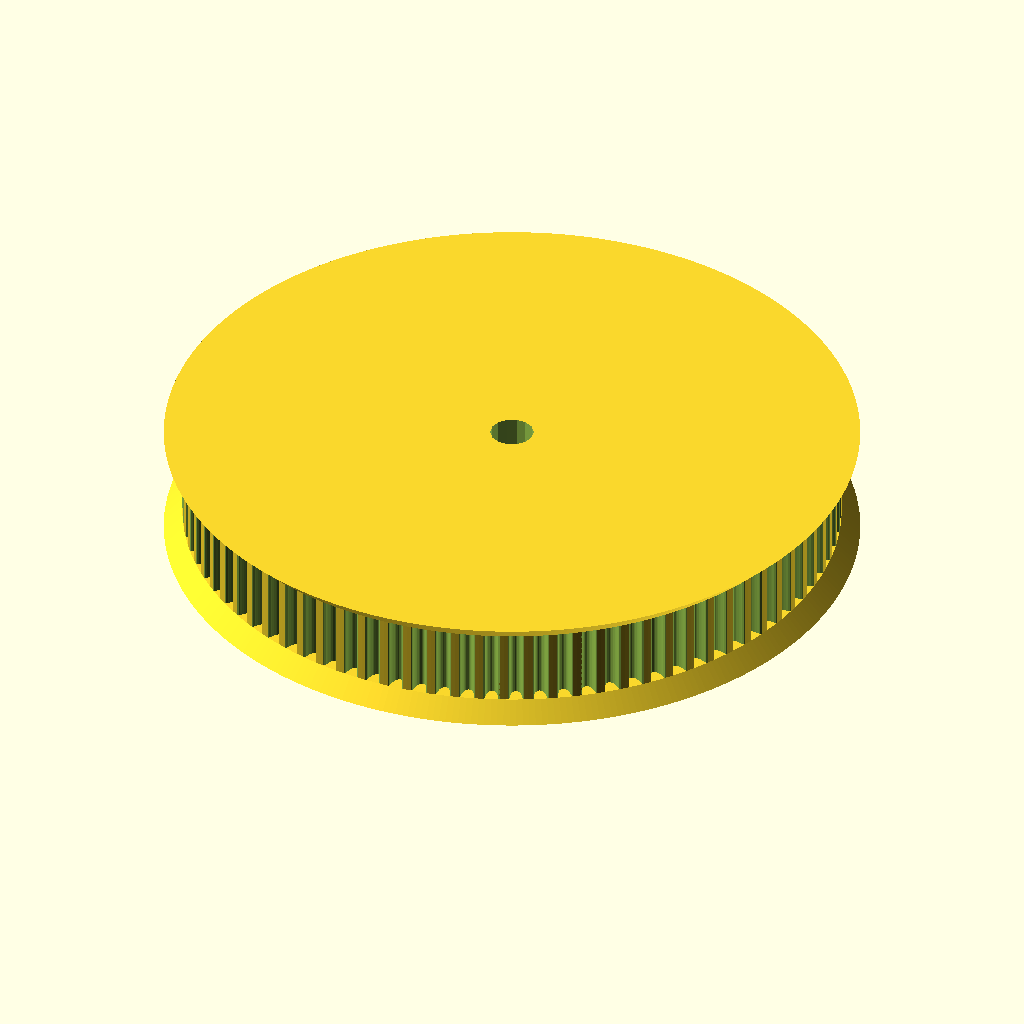
Cell 1 — every parameter at its default value.
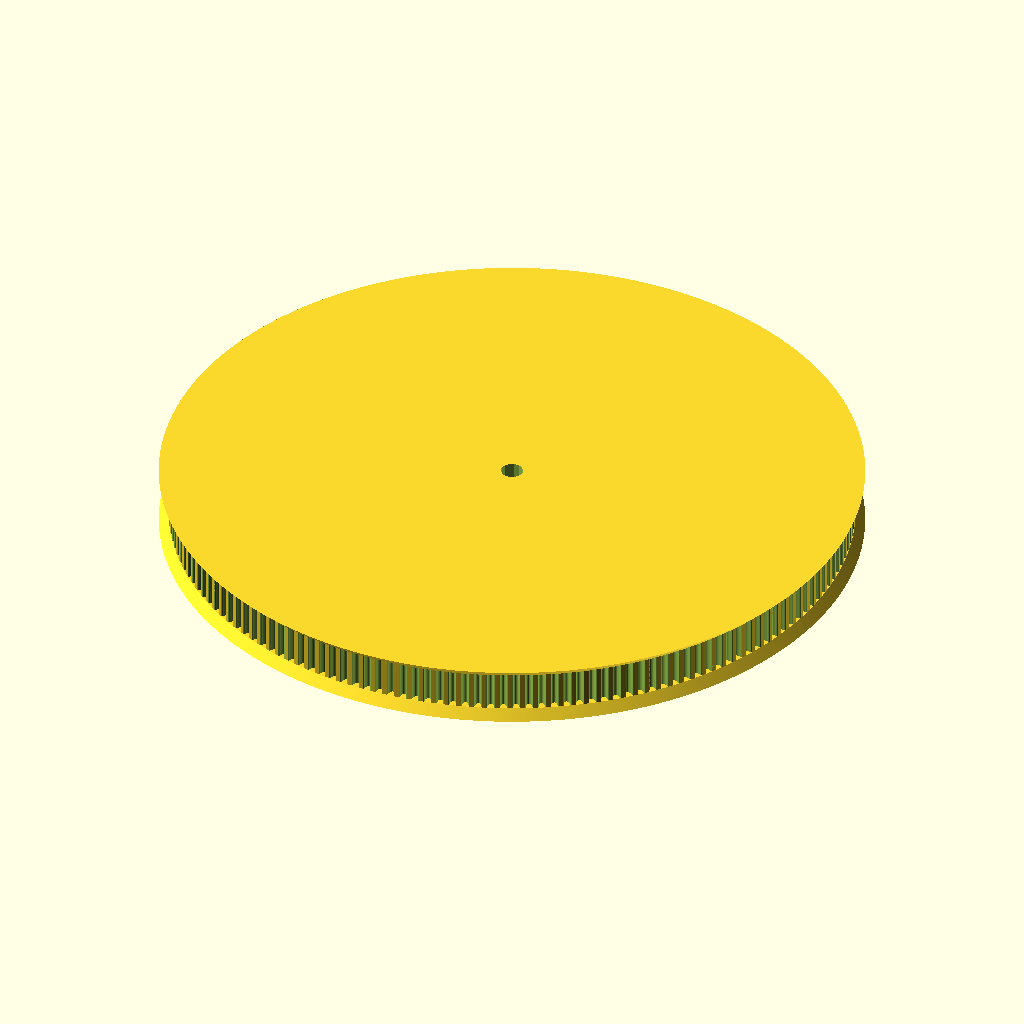
Cell 2: teeth = 168 (everything else at default).
All cells are drawn from the same view direction (rotation 55°, 0°, 25°, orthographic, colour scheme Cornfield), but the view is re-fitted for each cell, so position and scale can differ between cells as well as the parameter.
The OpenSCAD source (mechanical/motor_pulley_84.scad):
// Parametric Pulley with multiple belt profiles
// by droftarts January 2012

// Based on pulleys by:
// http://www.thingiverse.com/thing:11256 by me!
// https://github.com/prusajr/PrusaMendel by Josef Prusa
// http://www.thingiverse.com/thing:3104 by GilesBathgate
// http://www.thingiverse.com/thing:2079 by nophead

// dxf tooth data from http://oem.cadregister.com/asp/PPOW_Entry.asp?company=915217&elementID=07807803/METRIC/URETH/WV0025/F
// pulley diameter checked and modelled from data at http://www.sdp-si.com/D265/HTML/D265T016.html

/**
 * @name Pulley
 * @category Printed
 * @using 1 x m3 nut, normal or nyloc
 * @using 1 x m3x10 set screw or 1 x m3x8 grub screw
 */


// tuneable constants

teeth = 84;			// Number of teeth, standard Mendel T5 belt = 8, gives Outside Diameter of 11.88mm
profile = 12;		// 1=MXL 2=40DP 3=XL 4=H 5=T2.5 6=T5 7=T10 8=AT5 9=HTD_3mm 10=HTD_5mm 11=HTD_8mm 12=GT2_2mm 13=GT2_3mm 14=GT2_5mm

motor_shaft = 3.5;	// NEMA17 motor shaft exact diameter = 5
m3_dia = 3.3;		// 3mm hole diameter
m3_nut_hex = 1;		// 1 for hex, 0 for square nut
m3_nut_flats = 5.7;	// normal M3 hex nut exact width = 5.5
m3_nut_depth = 2.7;	// normal M3 hex nut exact depth = 2.4, nyloc = 4

retainer = 1;		// Belt retainer above teeth, 0 = No, 1 = Yes
retainer_ht = 1.5;	// height of retainer flange over pulley, standard = 1.5
idler = 1;			// Belt retainer below teeth, 0 = No, 1 = Yes
idler_ht = 1.5;		// height of idler flange over pulley, standard = 1.5

pulley_t_ht = 6.2;	// length of toothed part of pulley, standard = 12
pulley_b_ht = 8;		// pulley base height, standard = 8. Set to same as idler_ht if you want an idler but no pulley.
pulley_b_dia = 20;	// pulley base diameter, standard = 20
no_of_nuts = 1;		// number of captive nuts required, standard = 1
nut_angle = 90;		// angle between nuts, standard = 90
nut_shaft_distance = 1.2;	// distance between inner face of nut and shaft, can be negative.


//	********************************
//	** Scaling tooth for good fit **
//	********************************
/*	To improve fit of belt to pulley, set the following constant. Decrease or increase by 0.1mm at a time. We are modelling the *BELT* tooth here, not the tooth on the pulley. Increasing the number will *decrease* the pulley tooth size. Increasing the tooth width will also scale proportionately the tooth depth, to maintain the shape of the tooth, and increase how far into the pulley the tooth is indented. Can be negative */

additional_tooth_width = -0.2; //mm

//	If you need more tooth depth than this provides, adjust the following constant. However, this will cause the shape of the tooth to change.

additional_tooth_depth = 0.4; //mm

// calculated constants

nut_elevation = pulley_b_ht/2;
m3_nut_points = 2*((m3_nut_flats/2)/cos(30)); // This is needed for the nut trap

// The following set the pulley diameter for a given number of teeth

MXL_pulley_dia = tooth_spacing (2.032,0.254);
40DP_pulley_dia = tooth_spacing (2.07264,0.1778);
XL_pulley_dia = tooth_spacing (5.08,0.254);
H_pulley_dia = tooth_spacing (9.525,0.381);
T2_5_pulley_dia = tooth_spaceing_curvefit (0.7467,0.796,1.026);
T5_pulley_dia = tooth_spaceing_curvefit (0.6523,1.591,1.064);
T10_pulley_dia = tooth_spacing (10,0.93);
AT5_pulley_dia = tooth_spaceing_curvefit (0.6523,1.591,1.064);
HTD_3mm_pulley_dia = tooth_spacing (3,0.381);
HTD_5mm_pulley_dia = tooth_spacing (5,0.5715);
HTD_8mm_pulley_dia = tooth_spacing (8,0.6858);
GT2_2mm_pulley_dia = tooth_spacing (2,0.254);
GT2_3mm_pulley_dia = tooth_spacing (3,0.381);
GT2_5mm_pulley_dia = tooth_spacing (5,0.5715);

// The following calls the pulley creation part, and passes the pulley diameter and tooth width to that module

if ( profile == 1 ) { pulley ( "MXL" , MXL_pulley_dia , 0.508 , 1.321 ); }
if ( profile == 2 ) { pulley ( "40 D.P." , 40DP_pulley_dia , 0.457 , 1.226 ); }
if ( profile == 3 ) { pulley ( "XL" , XL_pulley_dia , 1.27, 3.051 ); }
if ( profile == 4 ) { pulley ( "H" , H_pulley_dia ,1.905 , 5.359 ); }
if ( profile == 5 ) { pulley ( "T2.5" , T2_5_pulley_dia , 0.7 , 1.678 ); }
if ( profile == 6 ) { pulley ( "T5" , T5_pulley_dia , 1.19 , 3.264 ); }
if ( profile == 7 ) { pulley ( "T10" , T10_pulley_dia , 2.5 , 6.13 ); }
if ( profile == 8 ) { pulley ( "AT5" , AT5_pulley_dia , 1.19 , 4.268 ); }
if ( profile == 9 ) { pulley ( "HTD 3mm" , HTD_3mm_pulley_dia , 1.289 , 2.27 ); }
if ( profile == 10 ) { pulley ( "HTD 5mm" , HTD_5mm_pulley_dia , 2.199 , 3.781 ); }
if ( profile == 11 ) { pulley ( "HTD 8mm" , HTD_8mm_pulley_dia , 3.607 , 6.603 ); }
if ( profile == 12 ) { pulley ( "GT2 2mm" , GT2_2mm_pulley_dia , 0.764 , 1.494 ); }
if ( profile == 13 ) { pulley ( "GT2 3mm" , GT2_3mm_pulley_dia , 1.169 , 2.31 ); }
if ( profile == 14 ) { pulley ( "GT2 5mm" , GT2_5mm_pulley_dia , 1.969 , 3.952 ); }

// Functions

function tooth_spaceing_curvefit (b,c,d)
	= ((c * pow(teeth,d)) / (b + pow(teeth,d))) * teeth ;

function tooth_spacing(tooth_pitch,pitch_line_offset)
	= (2*((teeth*tooth_pitch)/(3.14159265*2)-pitch_line_offset)) ;

// Main Module

module pulley( belt_type , pulley_OD , tooth_depth , tooth_width )
	{
	echo (str("Belt type = ",belt_type,"; Number of teeth = ",teeth,"; Pulley Outside Diameter = ",pulley_OD,"mm "));
	tooth_distance_from_centre = sqrt( pow(pulley_OD/2,2) - pow((tooth_width+additional_tooth_width)/2,2));
	tooth_width_scale = (tooth_width + additional_tooth_width ) / tooth_width;
	tooth_depth_scale = ((tooth_depth + additional_tooth_depth ) / tooth_depth) ;


//	************************************************************************
//	*** uncomment the following line if pulley is wider than puller base ***
//	************************************************************************

//	translate ([0,0, pulley_b_ht + pulley_t_ht + retainer_ht ]) rotate ([0,180,0])

	difference()
	 {	 
		union()
		{
			//base
	
			if ( pulley_b_ht < 2 ) { echo ("CAN'T DRAW PULLEY BASE, HEIGHT LESS THAN 2!!!"); } else {
				rotate_extrude($fn=pulley_b_dia*2)
				{
						square([pulley_b_dia/2-1,pulley_b_ht]);
						square([pulley_b_dia/2,pulley_b_ht-1]);
						translate([pulley_b_dia/2-1,pulley_b_ht-1]) circle(1);
				}
			}
	
		difference()
			{
			//shaft - diameter is outside diameter of pulley
			
			translate([0,0,pulley_b_ht]) 
			rotate ([0,0,360/(teeth*4)]) 
			cylinder(r=pulley_OD/2,h=pulley_t_ht, $fn=teeth*4);
	
			//teeth - cut out of shaft
		
			for(i=[1:teeth]) 
			rotate([0,0,i*(360/teeth)])
			translate([0,-tooth_distance_from_centre,pulley_b_ht -1]) 
			scale ([ tooth_width_scale , tooth_depth_scale , 1 ]) 
			{
			if ( profile == 1 ) { MXL();}
			if ( profile == 2 ) { 40DP();}
			if ( profile == 3 ) { XL();}
			if ( profile == 4 ) { H();}
			if ( profile == 5 ) { T2_5();}
			if ( profile == 6 ) { T5();}
			if ( profile == 7 ) { T10();}
			if ( profile == 8 ) { AT5();}
			if ( profile == 9 ) { HTD_3mm();}
			if ( profile == 10 ) { HTD_5mm();}
			if ( profile == 11 ) { HTD_8mm();}
			if ( profile == 12 ) { GT2_2mm();}
			if ( profile == 13 ) { GT2_3mm();}
			if ( profile == 14 ) { GT2_5mm();}
			}

			}
			
		//belt retainer / idler
		if ( retainer > 0 ) {translate ([0,0, pulley_b_ht + pulley_t_ht ]) 
		rotate_extrude($fn=teeth*4)  
		polygon([[0,0],[pulley_OD/2,0],[pulley_OD/2 + retainer_ht , retainer_ht],[0 , retainer_ht],[0,0]]);}
		
		if ( idler > 0 ) {translate ([0,0, pulley_b_ht - idler_ht ]) 
		rotate_extrude($fn=teeth*4)  
		polygon([[0,0],[pulley_OD/2 + idler_ht,0],[pulley_OD/2 , idler_ht],[0 , idler_ht],[0,0]]);}
	
		}
	   
		//hole for motor shaft
		translate([0,0,-1])cylinder(r=motor_shaft/2,h=pulley_b_ht + pulley_t_ht + retainer_ht + 2,$fn=motor_shaft*4);
				
		//captive nut and grub screw holes
	
		if ( pulley_b_ht < m3_nut_flats ) { echo ("CAN'T DRAW CAPTIVE NUTS, HEIGHT LESS THAN NUT DIAMETER!!!"); } else {
		if ( (pulley_b_dia - motor_shaft)/2 < m3_nut_depth + 3 ) { echo ("CAN'T DRAW CAPTIVE NUTS, DIAMETER TOO SMALL FOR NUT DEPTH!!!"); } else {
	
			for(j=[1:no_of_nuts]) rotate([0,0,j*nut_angle])
			translate([0,0,nut_elevation])rotate([90,0,0])
	
			union()
			{
				//entrance
				translate([0,-pulley_b_ht/4-0.5,motor_shaft/2+m3_nut_depth/2+nut_shaft_distance]) cube([m3_nut_flats,pulley_b_ht/2+1,m3_nut_depth],center=true);
	
				//nut
				if ( m3_nut_hex > 0 )
					{
						// hex nut
						translate([0,0.25,motor_shaft/2+m3_nut_depth/2+nut_shaft_distance]) rotate([0,0,30]) cylinder(r=m3_nut_points/2,h=m3_nut_depth,center=true,$fn=6);
					} else {
						// square nut
						translate([0,0.25,motor_shaft/2+m3_nut_depth/2+nut_shaft_distance]) cube([m3_nut_flats,m3_nut_flats,m3_nut_depth],center=true);
					}
	
				//grub screw hole
				rotate([0,0,22.5])cylinder(r=m3_dia/2,h=pulley_b_dia/2+1,$fn=8);
			}
		}}
	 }
	   
	}


// Tooth profile modules

module MXL()
	{
	linear_extrude(height=pulley_t_ht+2) polygon([[-0.660421,-0.5],[-0.660421,0],[-0.621898,0.006033],[-0.587714,0.023037],[-0.560056,0.049424],[-0.541182,0.083609],[-0.417357,0.424392],[-0.398413,0.458752],[-0.370649,0.48514],[-0.336324,0.502074],[-0.297744,0.508035],[0.297744,0.508035],[0.336268,0.502074],[0.370452,0.48514],[0.39811,0.458752],[0.416983,0.424392],[0.540808,0.083609],[0.559752,0.049424],[0.587516,0.023037],[0.621841,0.006033],[0.660421,0],[0.660421,-0.5]]);
	}

module 40DP()
	{
	linear_extrude(height=pulley_t_ht+2) polygon([[-0.612775,-0.5],[-0.612775,0],[-0.574719,0.010187],[-0.546453,0.0381],[-0.355953,0.3683],[-0.327604,0.405408],[-0.291086,0.433388],[-0.248548,0.451049],[-0.202142,0.4572],[0.202494,0.4572],[0.248653,0.451049],[0.291042,0.433388],[0.327609,0.405408],[0.356306,0.3683],[0.546806,0.0381],[0.574499,0.010187],[0.612775,0],[0.612775,-0.5]]);
	}

module XL()
	{
	linear_extrude(height=pulley_t_ht+2) polygon([[-1.525411,-1],[-1.525411,0],[-1.41777,0.015495],[-1.320712,0.059664],[-1.239661,0.129034],[-1.180042,0.220133],[-0.793044,1.050219],[-0.733574,1.141021],[-0.652507,1.210425],[-0.555366,1.254759],[-0.447675,1.270353],[0.447675,1.270353],[0.555366,1.254759],[0.652507,1.210425],[0.733574,1.141021],[0.793044,1.050219],[1.180042,0.220133],[1.239711,0.129034],[1.320844,0.059664],[1.417919,0.015495],[1.525411,0],[1.525411,-1]]);
	}

module H()
	{
	linear_extrude(height=pulley_t_ht+2) polygon([[-2.6797,-1],[-2.6797,0],[-2.600907,0.006138],[-2.525342,0.024024],[-2.45412,0.052881],[-2.388351,0.091909],[-2.329145,0.140328],[-2.277614,0.197358],[-2.234875,0.262205],[-2.202032,0.334091],[-1.75224,1.57093],[-1.719538,1.642815],[-1.676883,1.707663],[-1.62542,1.764693],[-1.566256,1.813112],[-1.500512,1.85214],[-1.4293,1.880997],[-1.353742,1.898883],[-1.274949,1.905021],[1.275281,1.905021],[1.354056,1.898883],[1.429576,1.880997],[1.500731,1.85214],[1.566411,1.813112],[1.625508,1.764693],[1.676919,1.707663],[1.719531,1.642815],[1.752233,1.57093],[2.20273,0.334091],[2.235433,0.262205],[2.278045,0.197358],[2.329455,0.140328],[2.388553,0.091909],[2.454233,0.052881],[2.525384,0.024024],[2.600904,0.006138],[2.6797,0],[2.6797,-1]]);
	}

module T2_5()
	{
	linear_extrude(height=pulley_t_ht+2) polygon([[-0.839258,-0.5],[-0.839258,0],[-0.770246,0.021652],[-0.726369,0.079022],[-0.529167,0.620889],[-0.485025,0.67826],[-0.416278,0.699911],[0.416278,0.699911],[0.484849,0.67826],[0.528814,0.620889],[0.726369,0.079022],[0.770114,0.021652],[0.839258,0],[0.839258,-0.5]]);
	}

module T5()
	{
	linear_extrude(height=pulley_t_ht+2) polygon([[-1.632126,-0.5],[-1.632126,0],[-1.568549,0.004939],[-1.507539,0.019367],[-1.450023,0.042686],[-1.396912,0.074224],[-1.349125,0.113379],[-1.307581,0.159508],[-1.273186,0.211991],[-1.246868,0.270192],[-1.009802,0.920362],[-0.983414,0.978433],[-0.949018,1.030788],[-0.907524,1.076798],[-0.859829,1.115847],[-0.80682,1.147314],[-0.749402,1.170562],[-0.688471,1.184956],[-0.624921,1.189895],[0.624971,1.189895],[0.688622,1.184956],[0.749607,1.170562],[0.807043,1.147314],[0.860055,1.115847],[0.907754,1.076798],[0.949269,1.030788],[0.9837,0.978433],[1.010193,0.920362],[1.246907,0.270192],[1.273295,0.211991],[1.307726,0.159508],[1.349276,0.113379],[1.397039,0.074224],[1.450111,0.042686],[1.507589,0.019367],[1.568563,0.004939],[1.632126,0],[1.632126,-0.5]]);
	}

module T10()
	{
	linear_extrude(height=pulley_t_ht+2) polygon([[-3.06511,-1],[-3.06511,0],[-2.971998,0.007239],[-2.882718,0.028344],[-2.79859,0.062396],[-2.720931,0.108479],[-2.651061,0.165675],[-2.590298,0.233065],[-2.539962,0.309732],[-2.501371,0.394759],[-1.879071,2.105025],[-1.840363,2.190052],[-1.789939,2.266719],[-1.729114,2.334109],[-1.659202,2.391304],[-1.581518,2.437387],[-1.497376,2.47144],[-1.408092,2.492545],[-1.314979,2.499784],[1.314979,2.499784],[1.408091,2.492545],[1.497371,2.47144],[1.581499,2.437387],[1.659158,2.391304],[1.729028,2.334109],[1.789791,2.266719],[1.840127,2.190052],[1.878718,2.105025],[2.501018,0.394759],[2.539726,0.309732],[2.59015,0.233065],[2.650975,0.165675],[2.720887,0.108479],[2.798571,0.062396],[2.882713,0.028344],[2.971997,0.007239],[3.06511,0],[3.06511,-1]]);
	}

module AT5()
	{
	linear_extrude(height=pulley_t_ht+2) polygon([[-2.134129,-0.75],[-2.134129,0],[-2.058023,0.005488],[-1.984595,0.021547],[-1.914806,0.047569],[-1.849614,0.082947],[-1.789978,0.127073],[-1.736857,0.179338],[-1.691211,0.239136],[-1.653999,0.305859],[-1.349199,0.959203],[-1.286933,1.054635],[-1.201914,1.127346],[-1.099961,1.173664],[-0.986896,1.18992],[0.986543,1.18992],[1.099614,1.173664],[1.201605,1.127346],[1.286729,1.054635],[1.349199,0.959203],[1.653646,0.305859],[1.690859,0.239136],[1.73651,0.179338],[1.789644,0.127073],[1.849305,0.082947],[1.914539,0.047569],[1.984392,0.021547],[2.057906,0.005488],[2.134129,0],[2.134129,-0.75]]);
	}

module HTD_3mm()
	{
	linear_extrude(height=pulley_t_ht+2) polygon([[-1.135062,-0.5],[-1.135062,0],[-1.048323,0.015484],[-0.974284,0.058517],[-0.919162,0.123974],[-0.889176,0.206728],[-0.81721,0.579614],[-0.800806,0.653232],[-0.778384,0.72416],[-0.750244,0.792137],[-0.716685,0.856903],[-0.678005,0.918199],[-0.634505,0.975764],[-0.586483,1.029338],[-0.534238,1.078662],[-0.47807,1.123476],[-0.418278,1.16352],[-0.355162,1.198533],[-0.289019,1.228257],[-0.22015,1.25243],[-0.148854,1.270793],[-0.07543,1.283087],[-0.000176,1.28905],[0.075081,1.283145],[0.148515,1.270895],[0.219827,1.252561],[0.288716,1.228406],[0.354879,1.19869],[0.418018,1.163675],[0.477831,1.123623],[0.534017,1.078795],[0.586276,1.029452],[0.634307,0.975857],[0.677809,0.91827],[0.716481,0.856953],[0.750022,0.792167],[0.778133,0.724174],[0.800511,0.653236],[0.816857,0.579614],[0.888471,0.206728],[0.919014,0.123974],[0.974328,0.058517],[1.048362,0.015484],[1.135062,0],[1.135062,-0.5]]);
	}

module HTD_5mm()
	{
	linear_extrude(height=pulley_t_ht+2) polygon([[-1.89036,-0.75],[-1.89036,0],[-1.741168,0.02669],[-1.61387,0.100806],[-1.518984,0.21342],[-1.467026,0.3556],[-1.427162,0.960967],[-1.398568,1.089602],[-1.359437,1.213531],[-1.310296,1.332296],[-1.251672,1.445441],[-1.184092,1.552509],[-1.108081,1.653042],[-1.024167,1.746585],[-0.932877,1.832681],[-0.834736,1.910872],[-0.730271,1.980701],[-0.62001,2.041713],[-0.504478,2.09345],[-0.384202,2.135455],[-0.259708,2.167271],[-0.131524,2.188443],[-0.000176,2.198511],[0.131296,2.188504],[0.259588,2.167387],[0.384174,2.135616],[0.504527,2.093648],[0.620123,2.04194],[0.730433,1.980949],[0.834934,1.911132],[0.933097,1.832945],[1.024398,1.746846],[1.108311,1.653291],[1.184308,1.552736],[1.251865,1.445639],[1.310455,1.332457],[1.359552,1.213647],[1.39863,1.089664],[1.427162,0.960967],[1.467026,0.3556],[1.518984,0.21342],[1.61387,0.100806],[1.741168,0.02669],[1.89036,0],[1.89036,-0.75]]);
	}

module HTD_8mm()
	{
	linear_extrude(height=pulley_t_ht+2) polygon([[-3.301471,-1],[-3.301471,0],[-3.16611,0.012093],[-3.038062,0.047068],[-2.919646,0.10297],[-2.813182,0.177844],[-2.720989,0.269734],[-2.645387,0.376684],[-2.588694,0.496739],[-2.553229,0.627944],[-2.460801,1.470025],[-2.411413,1.691917],[-2.343887,1.905691],[-2.259126,2.110563],[-2.158035,2.30575],[-2.041518,2.490467],[-1.910478,2.66393],[-1.76582,2.825356],[-1.608446,2.973961],[-1.439261,3.10896],[-1.259169,3.22957],[-1.069074,3.335006],[-0.869878,3.424485],[-0.662487,3.497224],[-0.447804,3.552437],[-0.226732,3.589341],[-0.000176,3.607153],[0.226511,3.589461],[0.447712,3.552654],[0.66252,3.497516],[0.870027,3.424833],[1.069329,3.33539],[1.259517,3.229973],[1.439687,3.109367],[1.608931,2.974358],[1.766344,2.825731],[1.911018,2.664271],[2.042047,2.490765],[2.158526,2.305998],[2.259547,2.110755],[2.344204,1.905821],[2.411591,1.691983],[2.460801,1.470025],[2.553229,0.627944],[2.588592,0.496739],[2.645238,0.376684],[2.720834,0.269734],[2.81305,0.177844],[2.919553,0.10297],[3.038012,0.047068],[3.166095,0.012093],[3.301471,0],[3.301471,-1]]);
	}

module GT2_2mm()
	{
	linear_extrude(height=pulley_t_ht+2) polygon([[0.747183,-0.5],[0.747183,0],[0.647876,0.037218],[0.598311,0.130528],[0.578556,0.238423],[0.547158,0.343077],[0.504649,0.443762],[0.451556,0.53975],[0.358229,0.636924],[0.2484,0.707276],[0.127259,0.750044],[0,0.76447],[-0.127259,0.750044],[-0.2484,0.707276],[-0.358229,0.636924],[-0.451556,0.53975],[-0.504797,0.443762],[-0.547291,0.343077],[-0.578605,0.238423],[-0.598311,0.130528],[-0.648009,0.037218],[-0.747183,0],[-0.747183,-0.5]]);
	}

module GT2_3mm()
	{
	linear_extrude(height=pulley_t_ht+2) polygon([[-1.155171,-0.5],[-1.155171,0],[-1.065317,0.016448],[-0.989057,0.062001],[-0.93297,0.130969],[-0.90364,0.217664],[-0.863705,0.408181],[-0.800056,0.591388],[-0.713587,0.765004],[-0.60519,0.926747],[-0.469751,1.032548],[-0.320719,1.108119],[-0.162625,1.153462],[0,1.168577],[0.162625,1.153462],[0.320719,1.108119],[0.469751,1.032548],[0.60519,0.926747],[0.713587,0.765004],[0.800056,0.591388],[0.863705,0.408181],[0.90364,0.217664],[0.932921,0.130969],[0.988924,0.062001],[1.065168,0.016448],[1.155171,0],[1.155171,-0.5]]);
	}

module GT2_5mm()
	{
	linear_extrude(height=pulley_t_ht+2) polygon([[-1.975908,-0.75],[-1.975908,0],[-1.797959,0.03212],[-1.646634,0.121224],[-1.534534,0.256431],[-1.474258,0.426861],[-1.446911,0.570808],[-1.411774,0.712722],[-1.368964,0.852287],[-1.318597,0.989189],[-1.260788,1.123115],[-1.195654,1.25375],[-1.12331,1.380781],[-1.043869,1.503892],[-0.935264,1.612278],[-0.817959,1.706414],[-0.693181,1.786237],[-0.562151,1.851687],[-0.426095,1.9027],[-0.286235,1.939214],[-0.143795,1.961168],[0,1.9685],[0.143796,1.961168],[0.286235,1.939214],[0.426095,1.9027],[0.562151,1.851687],[0.693181,1.786237],[0.817959,1.706414],[0.935263,1.612278],[1.043869,1.503892],[1.123207,1.380781],[1.195509,1.25375],[1.26065,1.123115],[1.318507,0.989189],[1.368956,0.852287],[1.411872,0.712722],[1.447132,0.570808],[1.474611,0.426861],[1.534583,0.256431],[1.646678,0.121223],[1.798064,0.03212],[1.975908,0],[1.975908,-0.75]]);
	}
Customizer parameters (derived from the source; name, type, default, range or options):
teeth: number, default 84
profile: number, default 12
motor_shaft: number, default 3.5
m3_dia: number, default 3.3
m3_nut_hex: number, default 1
m3_nut_flats: number, default 5.7
m3_nut_depth: number, default 2.7
retainer: number, default 1
retainer_ht: number, default 1.5
idler: number, default 1
idler_ht: number, default 1.5
pulley_t_ht: number, default 6.2
pulley_b_ht: number, default 8
pulley_b_dia: number, default 20
no_of_nuts: number, default 1
nut_angle: number, default 90
nut_shaft_distance: number, default 1.2
additional_tooth_width: number, default -0.2
additional_tooth_depth: number, default 0.4
